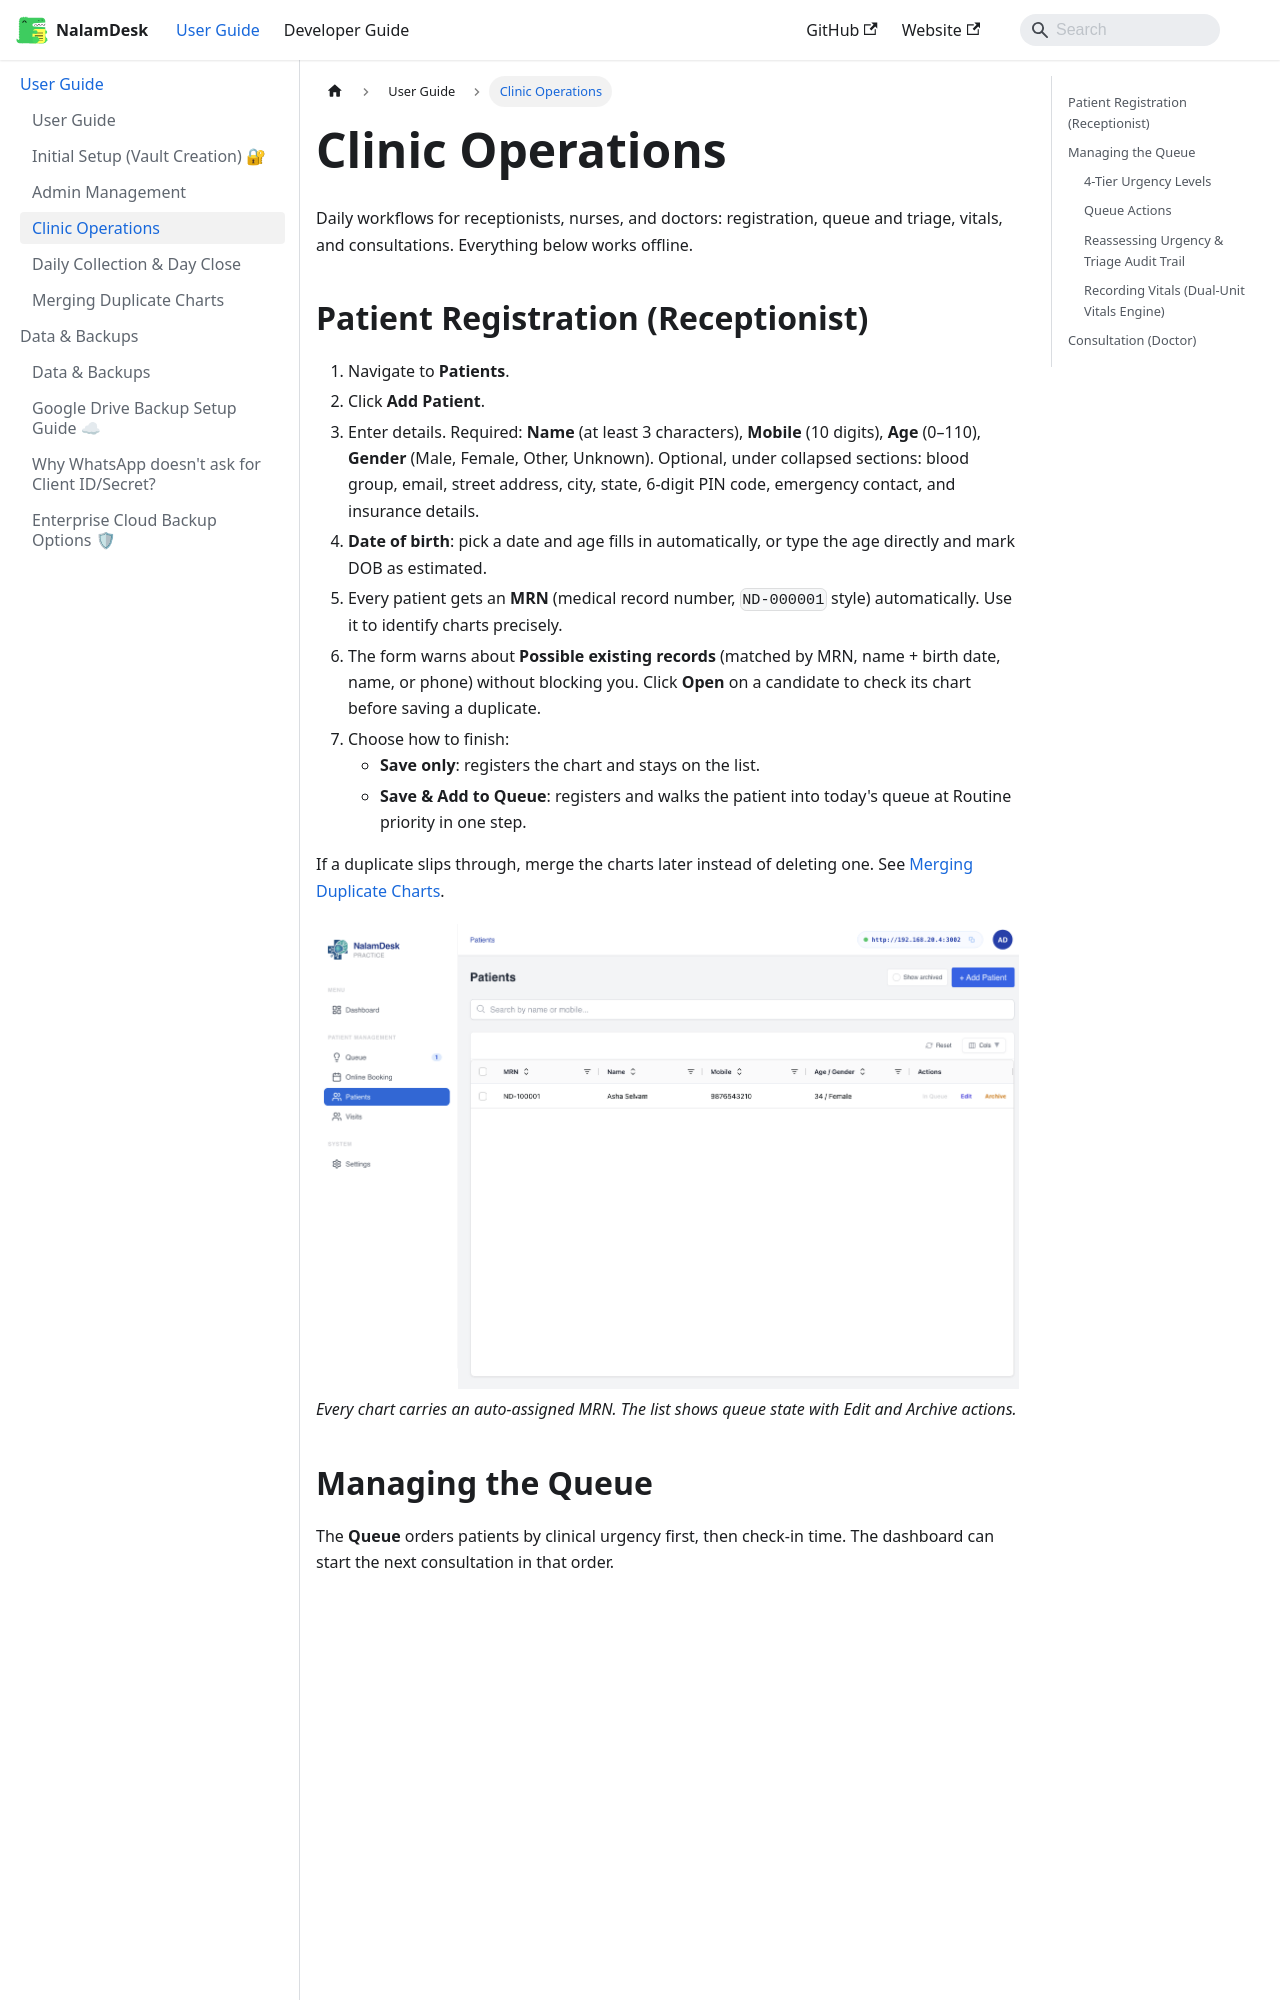

repository: nalamdesk/nalamdesk · page: docs/user-guide/clinic-operations/index.html · generator: docusaurus

---
sidebar_position: 4
---

# Clinic Operations

Daily workflows for receptionists, nurses, and doctors: registration, queue
and triage, vitals, and consultations. Everything below works offline.

## Patient Registration (Receptionist)

1. Navigate to **Patients**.
2. Click **Add Patient**.
3. Enter details. Required: **Name** (at least 3 characters), **Mobile**
   (10 digits), **Age** (0–110), **Gender** (Male, Female, Other, Unknown).
   Optional, under collapsed sections: blood group, email, street address,
   city, state, 6-digit PIN code, emergency contact, and insurance details.
4. **Date of birth**: pick a date and age fills in automatically, or type
   the age directly and mark DOB as estimated.
5. Every patient gets an **MRN** (medical record number, `ND-000001`
   style) automatically. Use it to identify charts precisely.
6. The form warns about **Possible existing records** (matched by MRN,
   name + birth date, name, or phone) without blocking you. Click **Open**
   on a candidate to check its chart before saving a duplicate.
7. Choose how to finish:
   - **Save only**: registers the chart and stays on the list.
   - **Save & Add to Queue**: registers and walks the patient into
     today's queue at Routine priority in one step.

If a duplicate slips through, merge the charts later instead of deleting
one. See [Merging Duplicate Charts](./patient-merge.md).

![Patients list with MRN and actions](/img/nalamdesk-patients.png)
*Every chart carries an auto-assigned MRN. The list shows queue state with Edit and Archive actions.*

## Managing the Queue

The **Queue** orders patients by clinical urgency first, then check-in
time. The dashboard can start the next consultation in that order.

![Patient queue with urgency triage](/img/nalamdesk-queue.png)
*The queue orders by clinical urgency with triage badges, vitals alerts, and Start Consult actions.*

### 4-Tier Urgency Levels

| Tier | UI label | Badge |
| :--- | :--- | :--- |
| Immediate (priority 4) | Immediate (Red) | Red, pulsing |
| Urgent (priority 3) | Urgent (Orange) | Amber |
| Priority (priority 2) | Priority (Yellow) | Blue |
| Routine (priority 1) | Routine (Green) | Gray |

New registrations enter at Routine unless triaged otherwise.
